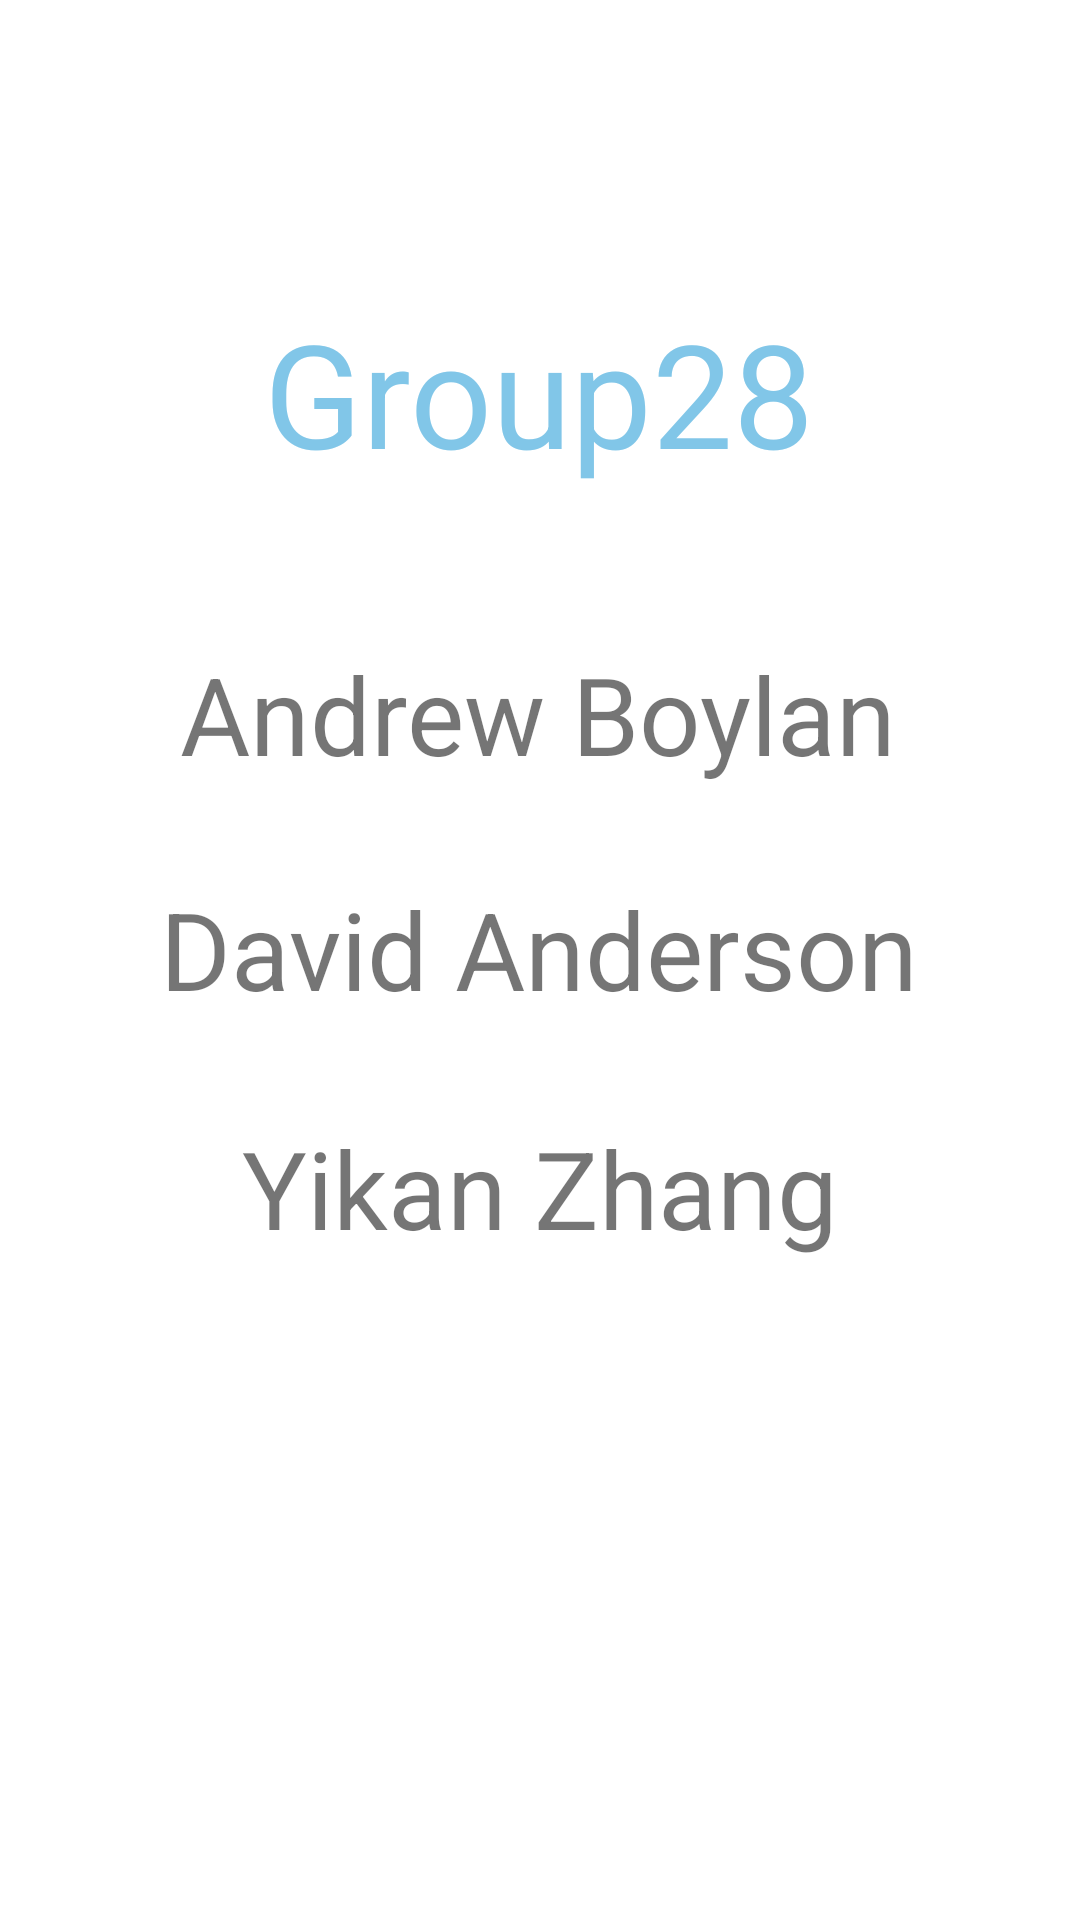

Reconstruct the res/layout file that produces this screen, plus the resources it refers to.
<!-- AndroidManifest.xml: application theme Theme.Group28AssignmentApp -->
<!-- res/layout/activity_group_introduction.xml -->
<?xml version="1.0" encoding="utf-8"?>
<androidx.constraintlayout.widget.ConstraintLayout xmlns:android="http://schemas.android.com/apk/res/android"
    xmlns:app="http://schemas.android.com/apk/res-auto"
    xmlns:tools="http://schemas.android.com/tools"
    android:layout_width="match_parent"
    android:layout_height="match_parent"
    tools:context=".GroupIntroduction">

    <TextView
        android:id="@+id/groupName"
        android:layout_width="wrap_content"
        android:layout_height="wrap_content"
        android:layout_marginTop="48dp"
        android:textColor="@color/cardblue"
        android:text="Group28"
        android:textSize="48dp"
        app:layout_constraintBottom_toTopOf="@+id/textView"
        app:layout_constraintEnd_toEndOf="parent"
        app:layout_constraintHorizontal_bias="0.498"
        app:layout_constraintStart_toStartOf="parent"
        app:layout_constraintTop_toTopOf="parent" />

    <TextView
        android:id="@+id/textView"
        android:layout_width="wrap_content"
        android:layout_height="wrap_content"
        android:text="Andrew Boylan"
        android:textSize="36dp"
        app:layout_constraintBottom_toBottomOf="parent"
        app:layout_constraintEnd_toEndOf="parent"
        app:layout_constraintHorizontal_bias="0.497"
        app:layout_constraintStart_toStartOf="parent"
        app:layout_constraintTop_toTopOf="parent"
        app:layout_constraintVertical_bias="0.361" />

    <TextView
        android:id="@+id/textView2"
        android:layout_width="wrap_content"
        android:layout_height="wrap_content"
        android:text="David Anderson"
        android:textSize="36dp"
        app:layout_constraintBottom_toTopOf="@+id/textView3"
        app:layout_constraintEnd_toEndOf="parent"
        app:layout_constraintHorizontal_bias="0.498"
        app:layout_constraintStart_toStartOf="parent"
        app:layout_constraintTop_toBottomOf="@+id/textView"
        app:layout_constraintVertical_bias="0.49" />

    <TextView
        android:id="@+id/textView3"
        android:layout_width="wrap_content"
        android:layout_height="wrap_content"
        android:layout_marginBottom="220dp"
        android:text="Yikan Zhang"
        android:textSize="36dp"
        app:layout_constraintBottom_toBottomOf="parent"
        app:layout_constraintEnd_toEndOf="parent"
        app:layout_constraintStart_toStartOf="parent" />
</androidx.constraintlayout.widget.ConstraintLayout>
<!-- resources referenced by this layout -->
<resources>
  <color name="cardblue">#81C6E8</color>
  <style name="Theme.Group28AssignmentApp" parent="Theme.MaterialComponents.DayNight.DarkActionBar">
          
          <item name="colorPrimary">@color/purple_500</item>
          <item name="colorPrimaryVariant">@color/purple_700</item>
          <item name="colorOnPrimary">@color/white</item>
          
          <item name="colorSecondary">@color/teal_200</item>
          <item name="colorSecondaryVariant">@color/teal_700</item>
          <item name="colorOnSecondary">@color/black</item>
          
          <item name="android:statusBarColor">?attr/colorPrimaryVariant</item>
          
      </style>
  <color name="purple_500">#FF6200EE</color>
  <color name="purple_700">#FF3700B3</color>
  <color name="white">#FFFFFFFF</color>
  <color name="teal_200">#FF03DAC5</color>
  <color name="teal_700">#FF018786</color>
  <color name="black">#FF000000</color>
</resources>
